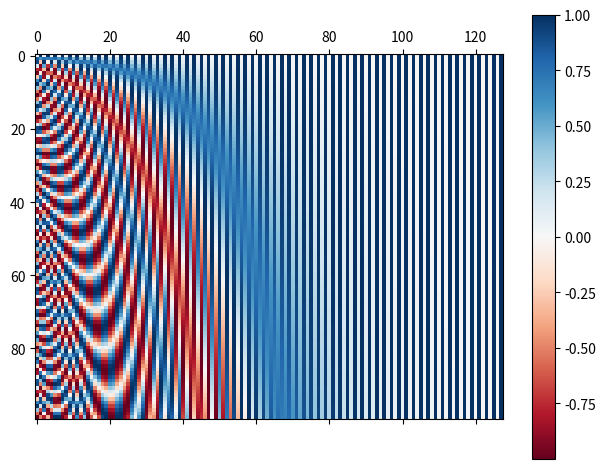

The matplotlib source for this figure: (Note: this script raises an exception after producing the figure.)
from matplotlib import pyplot as plt
from numpy import arange, cos, sin
from pathlib import Path

root = Path("./assets/matplotlib")


A = 10 ** 4
d = 256
max_len = 100

x = arange(0, d, 2)
div_term = A ** (x / d)
pos = arange(0, max_len).reshape(-1, 1)
pe = pos / div_term

pe[:, 0::2] = sin(pe[:, 0::2])
pe[:, 1::2] = cos(pe[:, 1::2])

fig, ax = plt.subplots()
cax = ax.matshow(pe, cmap="RdBu")
fig.colorbar(cax)
fig.tight_layout()
plt.savefig(root / "positional_embedding.pdf")
